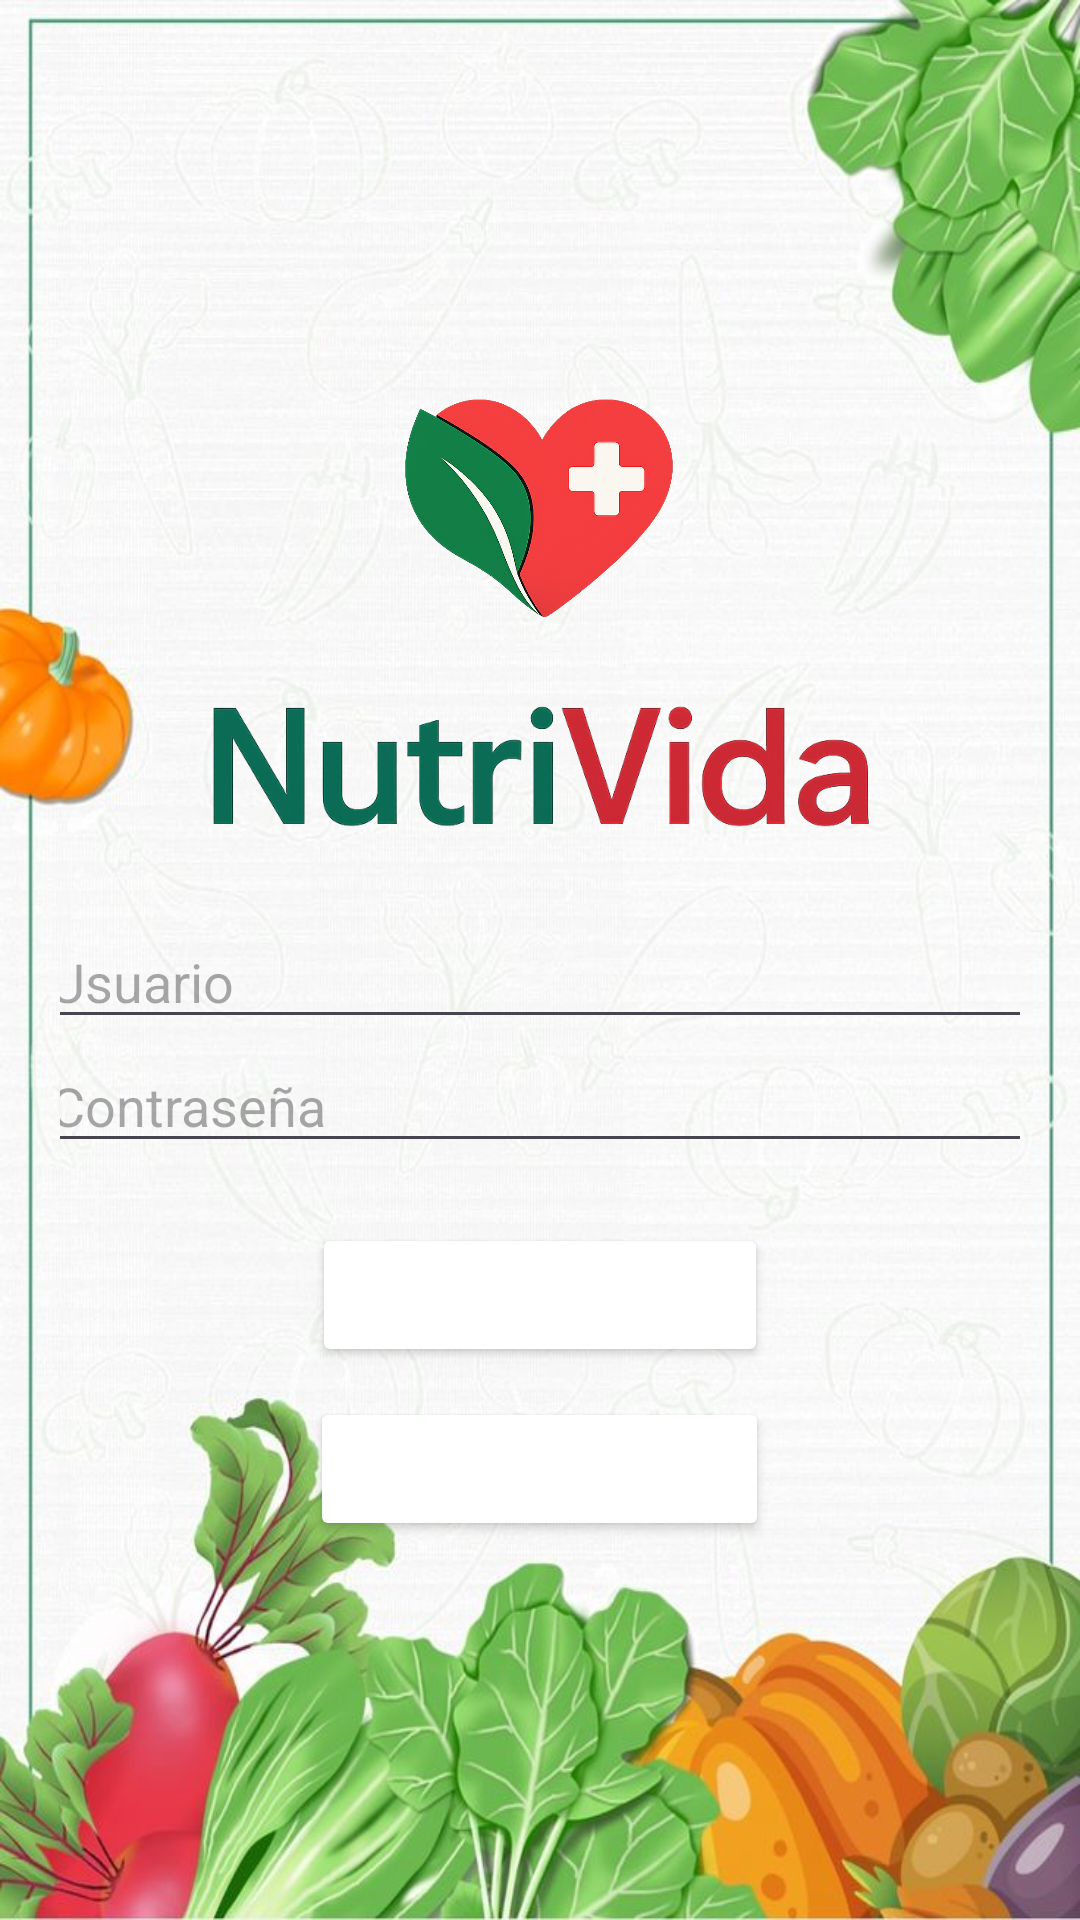

Produce the Android XML layout that renders to this screen, including the resource entries it uses.
<!-- AndroidManifest.xml: application theme Theme.NutriVida -->
<!-- res/layout/activity_login.xml -->
<?xml version="1.0" encoding="utf-8"?>
<LinearLayout xmlns:android="http://schemas.android.com/apk/res/android"
    android:layout_width="match_parent"
    android:layout_height="match_parent"
    android:orientation="vertical"
    android:gravity="center"
    android:padding="20dp"
    android:background="@drawable/fondomain">

    <ImageView
        android:id="@+id/logoNV"
        android:layout_width="103dp"
        android:layout_height="85dp"
        android:layout_marginBottom="12dp"
        android:contentDescription="Logo NutriVida"
        android:src="@drawable/logo1" />

    <ImageView
        android:id="@+id/logoNutriVida"
        android:layout_width="224dp"
        android:layout_height="70dp"
        android:layout_marginBottom="12dp"
        android:contentDescription="Logo NutriVida"
        android:src="@drawable/nutrividatext" />

    <EditText
        android:id="@+id/etUsername"
        android:layout_width="335dp"
        android:layout_height="wrap_content"
        android:hint="Usuario" />

    <EditText
        android:id="@+id/etPassword"
        android:layout_width="335dp"
        android:layout_height="wrap_content"
        android:hint="Contraseña"
        android:inputType="textPassword" />

    <Button
        android:id="@+id/btnLogin"
        android:layout_width="152dp"
        android:layout_height="wrap_content"
        android:layout_marginTop="20dp"
        android:text="Iniciar Sesión"
        android:backgroundTint="@color/verde"
        android:textColor="@android:color/white" />

    <Button
        android:id="@+id/btnRegistro"
        android:layout_width="153dp"
        android:layout_height="wrap_content"
        android:layout_marginTop="10dp"
        android:backgroundTint="@color/verde"
        android:text="Registrarse"
        android:textColor="@android:color/white" />

</LinearLayout>
   
<!-- resources referenced by this layout -->
<resources>
  <!-- drawable bg_boton_selector (drawable) -->
  <selector xmlns:android="http://schemas.android.com/apk/res/android">
      <item android:state_pressed="true">
          <shape android:shape="rectangle">
              <solid android:color="@color/verde" />
              <corners android:radius="12dp" />
          </shape>
      </item>
      <item>
          <shape android:shape="rectangle">
              <solid android:color="@color/verde" />
              <corners android:radius="12dp" />
          </shape>
      </item>
  </selector>
  <!-- drawable fondomain: jpg bitmap (drawable, 88953 bytes) -->
  <!-- drawable logo1: png bitmap (drawable, 354503 bytes) -->
  <!-- drawable nutrividatext: png bitmap (drawable, 128684 bytes) -->
  <style name="Theme.NutriVida" parent="Base.Theme.NutriVida" />
  <style name="Base.Theme.NutriVida" parent="Theme.Material3.DayNight.NoActionBar">
          
          
      </style>
</resources>
